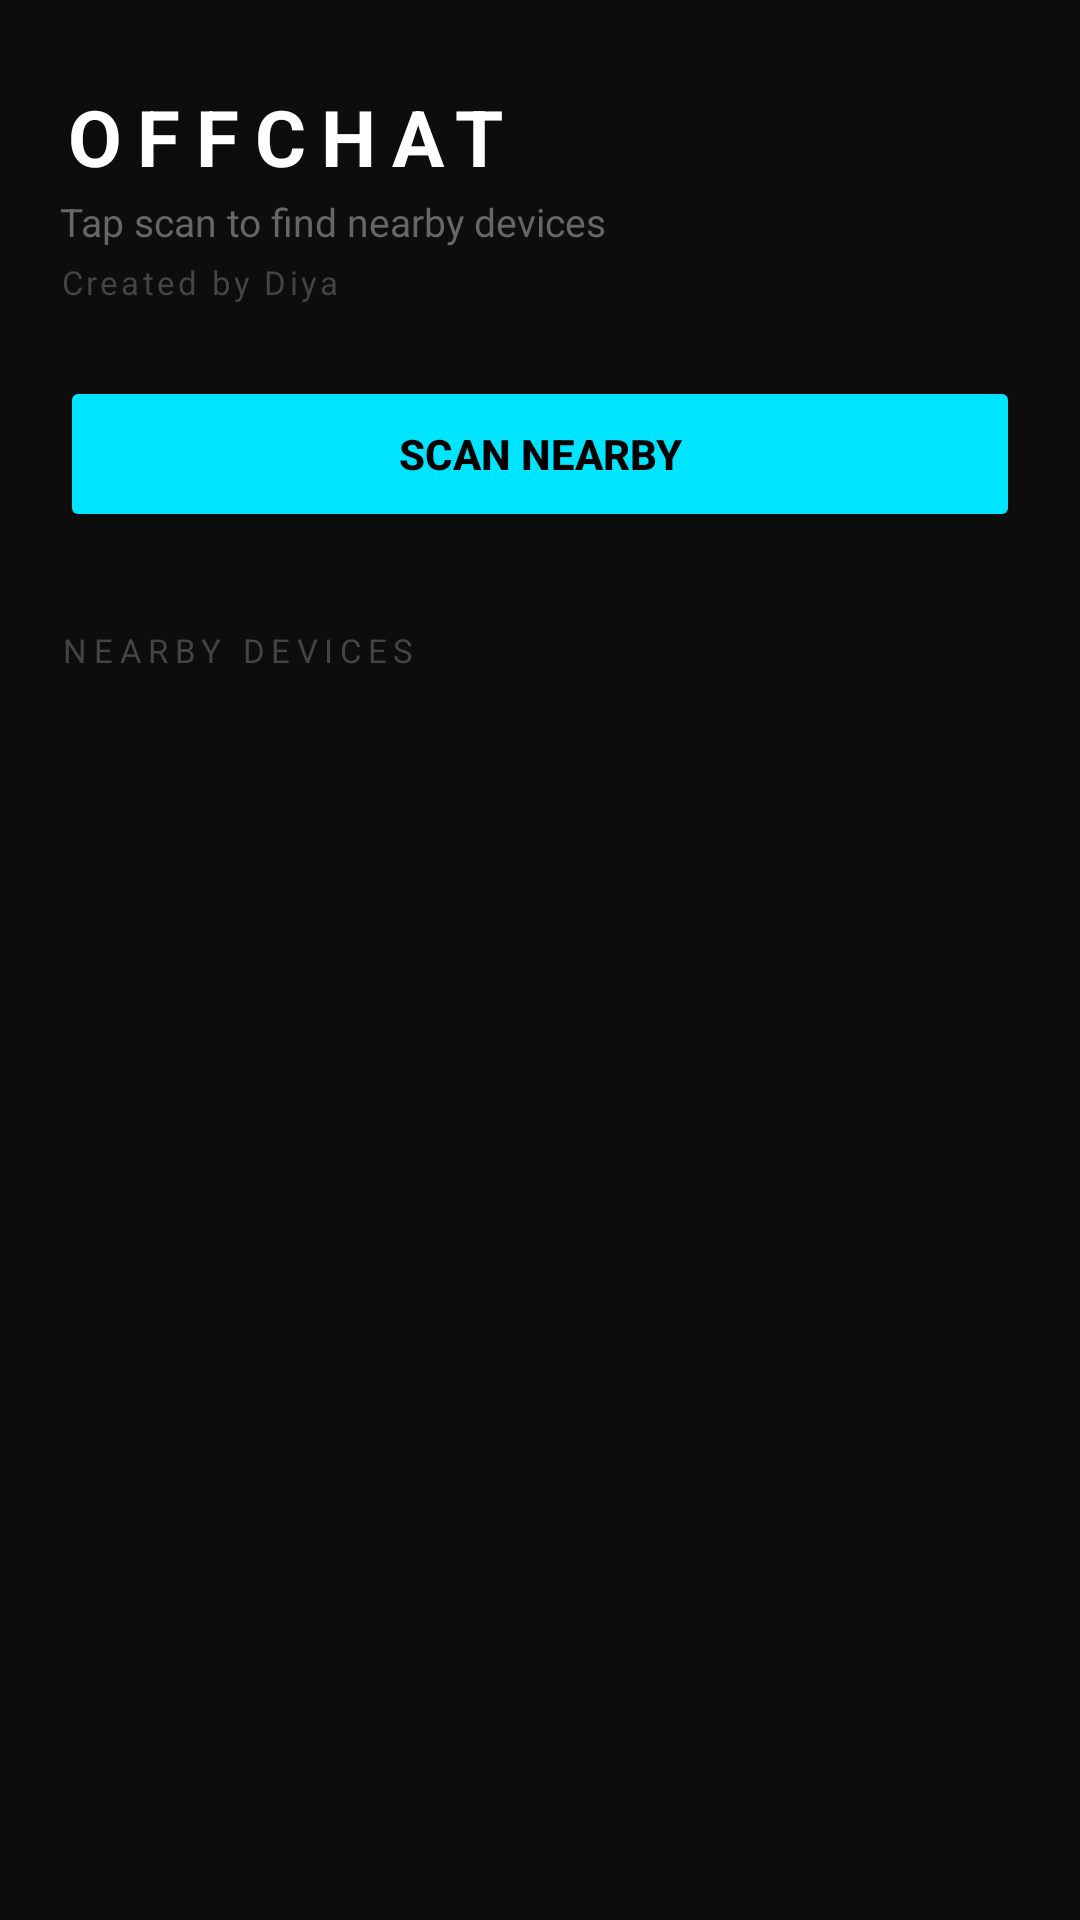

Here is an Android app screen rendered from its layout file. Give the layout XML and the strings, colors and styles it references.
<!-- AndroidManifest.xml: application theme Theme.OffChat -->
<!-- res/layout/activity_main.xml -->
<?xml version="1.0" encoding="utf-8"?>
<LinearLayout xmlns:android="http://schemas.android.com/apk/res/android"
    android:layout_width="match_parent"
    android:layout_height="match_parent"
    android:orientation="vertical"
    android:background="#0D0D0D"
    android:padding="20dp">

    <TextView
        android:text="OFFCHAT"
        android:textColor="#FFFFFF"
        android:textSize="26sp"
        android:textStyle="bold"
        android:letterSpacing="0.2"
        android:layout_width="wrap_content"
        android:layout_height="wrap_content"
        android:layout_marginTop="8dp"
        android:layout_marginBottom="2dp"/>

    <TextView
        android:id="@+id/statusText"
        android:text="Tap scan to find nearby devices"
        android:textColor="#666666"
        android:textSize="13sp"
        android:layout_width="wrap_content"
        android:layout_height="wrap_content"
        android:layout_marginBottom="4dp"/>

    <TextView
        android:text="Created by Diya"
        android:textColor="#444444"
        android:textSize="11sp"
        android:letterSpacing="0.1"
        android:layout_width="wrap_content"
        android:layout_height="wrap_content"
        android:layout_marginBottom="24dp"/>

    <Button
        android:id="@+id/scanButton"
        android:text="SCAN NEARBY"
        android:textColor="#000000"
        android:textStyle="bold"
        android:backgroundTint="#00E5FF"
        android:layout_width="match_parent"
        android:layout_height="52dp"
        android:layout_marginBottom="32dp"/>

    <TextView
        android:text="NEARBY DEVICES"
        android:textColor="#444444"
        android:textSize="11sp"
        android:letterSpacing="0.2"
        android:layout_width="wrap_content"
        android:layout_height="wrap_content"
        android:layout_marginBottom="12dp"/>

    <androidx.recyclerview.widget.RecyclerView
        android:id="@+id/devicesRecyclerView"
        android:layout_width="match_parent"
        android:layout_height="0dp"
        android:layout_weight="1"/>

</LinearLayout>
<!-- resources referenced by this layout -->
<resources>
  <style name="Theme.OffChat" parent="Theme.MaterialComponents.DayNight.NoActionBar">
          <item name="colorPrimary">#00E5FF</item>
          <item name="colorPrimaryVariant">#0D0D0D</item>
          <item name="colorOnPrimary">#000000</item>
          <item name="android:windowBackground">#0D0D0D</item>
          <item name="android:statusBarColor">#0D0D0D</item>
          <item name="android:navigationBarColor">#0D0D0D</item>
      </style>
</resources>
